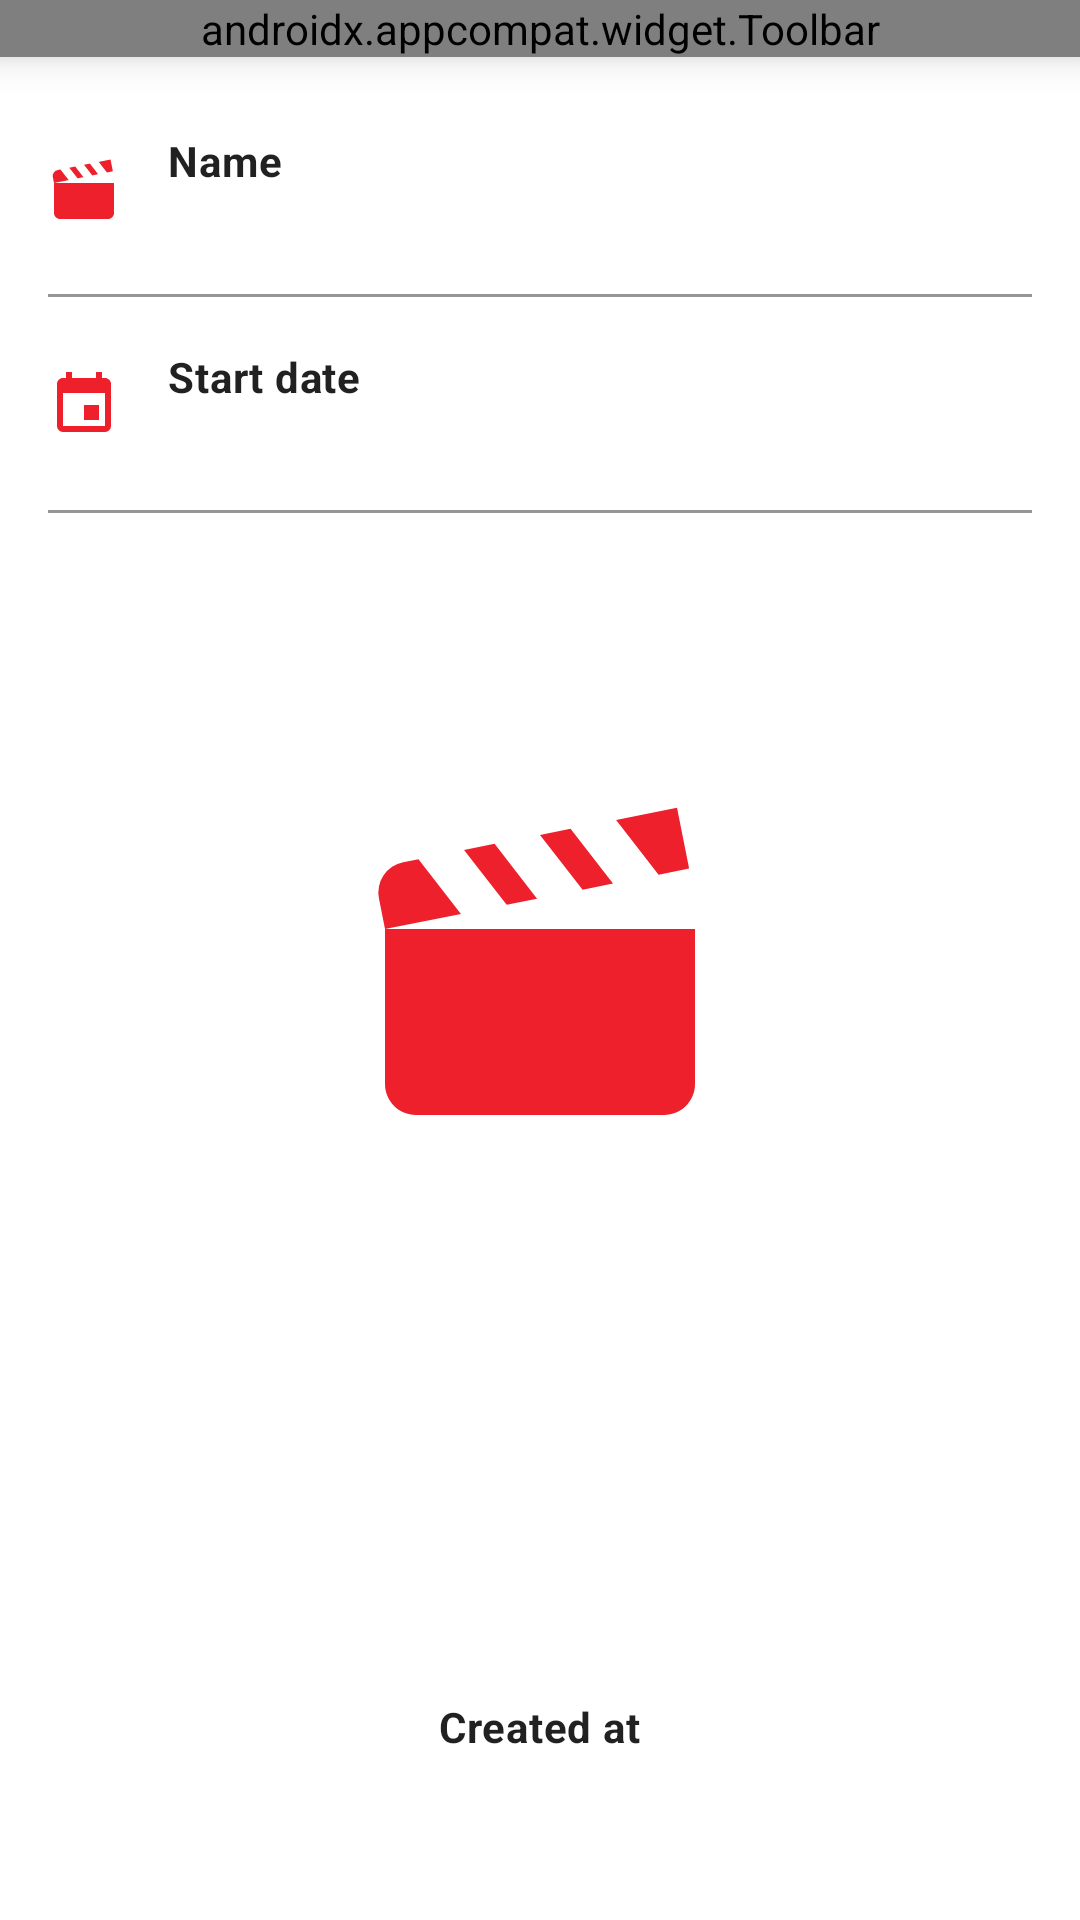

Produce the Android XML layout that renders to this screen, including the resource entries it uses.
<!-- AndroidManifest.xml: application theme ThemeSplashScreen -->
<!-- res/layout/activity_details.xml -->
<?xml version="1.0" encoding="utf-8"?>
<androidx.constraintlayout.widget.ConstraintLayout xmlns:android="http://schemas.android.com/apk/res/android"
    xmlns:app="http://schemas.android.com/apk/res-auto"
    xmlns:tools="http://schemas.android.com/tools"
    android:layout_width="match_parent"
    android:layout_height="match_parent"
    tools:context=".ui.details.DetailsActivity">

    <com.google.android.material.appbar.AppBarLayout
        android:id="@+id/app_bar"
        android:layout_width="match_parent"
        android:layout_height="wrap_content"
        android:background="?android:windowActionBar"
        android:elevation="8dp"
        app:layout_constraintEnd_toEndOf="parent"
        app:layout_constraintStart_toStartOf="parent"
        app:layout_constraintTop_toTopOf="parent">

        <androidx.appcompat.widget.Toolbar
            android:id="@+id/toolbar"
            android:layout_width="match_parent"
            android:layout_height="wrap_content"
            app:title="Series details"
            app:titleTextColor="?android:titleTextColor" />

    </com.google.android.material.appbar.AppBarLayout>

    <ImageView
        android:id="@+id/iv_movie_open"
        android:layout_width="wrap_content"
        android:layout_height="wrap_content"
        android:layout_marginStart="16dp"
        android:layout_marginTop="32dp"
        app:layout_constraintStart_toStartOf="parent"
        app:layout_constraintTop_toBottomOf="@+id/app_bar"
        app:srcCompat="@drawable/ic_movie_open" />

    <LinearLayout
        android:id="@+id/linearLayout"
        android:layout_width="wrap_content"
        android:layout_height="wrap_content"
        android:layout_marginStart="16dp"
        android:orientation="vertical"
        app:layout_constraintBottom_toBottomOf="@+id/iv_movie_open"
        app:layout_constraintStart_toEndOf="@+id/iv_movie_open"
        app:layout_constraintTop_toTopOf="@+id/iv_movie_open">

        <TextView
            android:layout_width="match_parent"
            android:layout_height="wrap_content"
            android:lines="1"
            android:maxLines="1"
            android:textAppearance="@style/TextAppearance.MaterialComponents.Body2"
            android:textStyle="bold"
            android:text="Name" />

        <TextView
            android:id="@+id/tv_name"
            android:layout_width="match_parent"
            android:layout_height="wrap_content"
            android:textAppearance="@style/TextAppearance.MaterialComponents.Body2"
            tools:text="The Walking Dead 7ª" />

    </LinearLayout>

    <View
        android:id="@+id/view_one"
        android:layout_width="0dp"
        android:layout_height="1dp"
        android:layout_marginStart="16dp"
        android:layout_marginTop="16dp"
        android:layout_marginEnd="16dp"
        android:background="@color/light_text"
        app:layout_constraintEnd_toEndOf="parent"
        app:layout_constraintStart_toStartOf="parent"
        app:layout_constraintTop_toBottomOf="@+id/linearLayout" />

    <ImageView
        android:id="@+id/iv_calendar"
        android:layout_width="wrap_content"
        android:layout_height="wrap_content"
        android:layout_marginStart="16dp"
        android:layout_marginTop="24dp"
        app:layout_constraintStart_toStartOf="parent"
        app:layout_constraintTop_toBottomOf="@+id/view_one"
        app:srcCompat="@drawable/ic_calendar_red" />

    <LinearLayout
        android:id="@+id/layout_start_date"
        android:layout_width="wrap_content"
        android:layout_height="wrap_content"
        android:layout_marginStart="16dp"
        android:orientation="vertical"
        app:layout_constraintBottom_toBottomOf="@+id/iv_calendar"
        app:layout_constraintStart_toEndOf="@+id/iv_calendar"
        app:layout_constraintTop_toTopOf="@+id/iv_calendar">

        <TextView
            android:layout_width="match_parent"
            android:layout_height="wrap_content"
            android:lines="1"
            android:maxLines="1"
            android:text="Start date"
            android:textAppearance="@style/TextAppearance.MaterialComponents.Body2"
            android:textStyle="bold" />

        <TextView
            android:id="@+id/tv_start_date"
            android:layout_width="match_parent"
            android:layout_height="wrap_content"
            android:textAppearance="@style/TextAppearance.MaterialComponents.Body2"
            tools:text="09-12-2021 9:45 PM" />

    </LinearLayout>

    <View
        android:id="@+id/view_second"
        android:layout_width="0dp"
        android:layout_height="1dp"
        android:layout_marginStart="16dp"
        android:layout_marginTop="16dp"
        android:layout_marginEnd="16dp"
        android:background="@color/light_text"
        app:layout_constraintEnd_toEndOf="parent"
        app:layout_constraintStart_toStartOf="parent"
        app:layout_constraintTop_toBottomOf="@+id/layout_start_date" />

    <TextView
        android:layout_width="wrap_content"
        android:layout_height="wrap_content"
        android:layout_marginBottom="4dp"
        android:text="Created at"
        android:textAppearance="@style/TextAppearance.MaterialComponents.Body2"
        android:textStyle="bold"
        app:layout_constraintBottom_toTopOf="@+id/tv_created_at"
        app:layout_constraintEnd_toEndOf="parent"
        app:layout_constraintHorizontal_bias="0.5"
        app:layout_constraintStart_toStartOf="parent" />

    <TextView
        android:id="@+id/tv_created_at"
        android:layout_width="wrap_content"
        android:layout_height="wrap_content"
        android:layout_marginBottom="32dp"
        android:textAppearance="@style/TextAppearance.MaterialComponents.Body2"
        app:layout_constraintBottom_toBottomOf="parent"
        app:layout_constraintEnd_toEndOf="parent"
        app:layout_constraintHorizontal_bias="0.5"
        app:layout_constraintStart_toStartOf="parent"
        tools:text="09-25-2021 11:00 AM" />

    <ProgressBar
        android:id="@+id/progress_bar"
        style="?android:attr/progressBarStyle"
        android:layout_width="wrap_content"
        android:layout_height="wrap_content"
        android:layout_marginTop="16dp"
        android:indeterminate="true"
        android:visibility="gone"
        app:layout_constraintEnd_toEndOf="parent"
        app:layout_constraintHorizontal_bias="0.5"
        app:layout_constraintStart_toStartOf="parent"
        app:layout_constraintTop_toBottomOf="@+id/view_second" />

</androidx.constraintlayout.widget.ConstraintLayout>
<!-- resources referenced by this layout -->
<resources>
  <color name="light_text">#FF969696</color>
  <!-- drawable ic_calendar_red (drawable) -->
  <vector xmlns:android="http://schemas.android.com/apk/res/android"
      android:width="24dp"
      android:height="24dp"
      android:viewportWidth="24"
      android:viewportHeight="24">
      <path
          android:fillColor="@color/primary_color"
          android:pathData="M19,19H5V8H19M16,1V3H8V1H6V3H5C3.89,3 3,3.89 3,5V19A2,2 0 0,0 5,21H19A2,2 0 0,0 21,19V5C21,3.89 20.1,3 19,3H18V1M17,12H12V17H17V12Z" />
  </vector>
  <!-- drawable ic_movie_open (drawable) -->
  <vector xmlns:android="http://schemas.android.com/apk/res/android"
      android:width="24dp"
      android:height="24dp"
      android:viewportWidth="24"
      android:viewportHeight="24">
      <path
          android:fillColor="@color/primary_color"
          android:pathData="M20.84 2.18L16.91 2.96L19.65 6.5L21.62 6.1L20.84 2.18M13.97 3.54L12 3.93L14.75 7.46L16.71 7.07L13.97 3.54M9.07 4.5L7.1 4.91L9.85 8.44L11.81 8.05L9.07 4.5M4.16 5.5L3.18 5.69A2 2 0 0 0 1.61 8.04L2 10L6.9 9.03L4.16 5.5M2 10V20C2 21.11 2.9 22 4 22H20C21.11 22 22 21.11 22 20V10H2Z" />
  </vector>
  <style name="ThemeSplashScreen" parent="Theme.MaterialComponents.Light.NoActionBar">
          <item name="android:windowBackground">@drawable/splash_screen</item>
          <item name="android:statusBarColor">@android:color/transparent</item>
      </style>
  <color name="primary_color">#FFED202C</color>
  <!-- drawable splash_screen (drawable) -->
  <?xml version="1.0" encoding="utf-8"?>
  <layer-list xmlns:android="http://schemas.android.com/apk/res/android">
      <item
          android:drawable="@color/white" />
      <item
          android:drawable="@drawable/ic_logo"
          android:gravity="center" />
  </layer-list>
  <color name="white">#FFFFFFFF</color>
  <!-- drawable ic_logo (drawable) -->
  <vector xmlns:android="http://schemas.android.com/apk/res/android"
      android:height="124dp"
      android:width="124dp"
      android:viewportWidth="24"
      android:viewportHeight="24">
      <path android:fillColor="@color/primary_color" android:pathData="M20.84 2.18L16.91 2.96L19.65 6.5L21.62 6.1L20.84 2.18M13.97 3.54L12 3.93L14.75 7.46L16.71 7.07L13.97 3.54M9.07 4.5L7.1 4.91L9.85 8.44L11.81 8.05L9.07 4.5M4.16 5.5L3.18 5.69A2 2 0 0 0 1.61 8.04L2 10L6.9 9.03L4.16 5.5M2 10V20C2 21.11 2.9 22 4 22H20C21.11 22 22 21.11 22 20V10H2Z" />
  </vector>
</resources>
